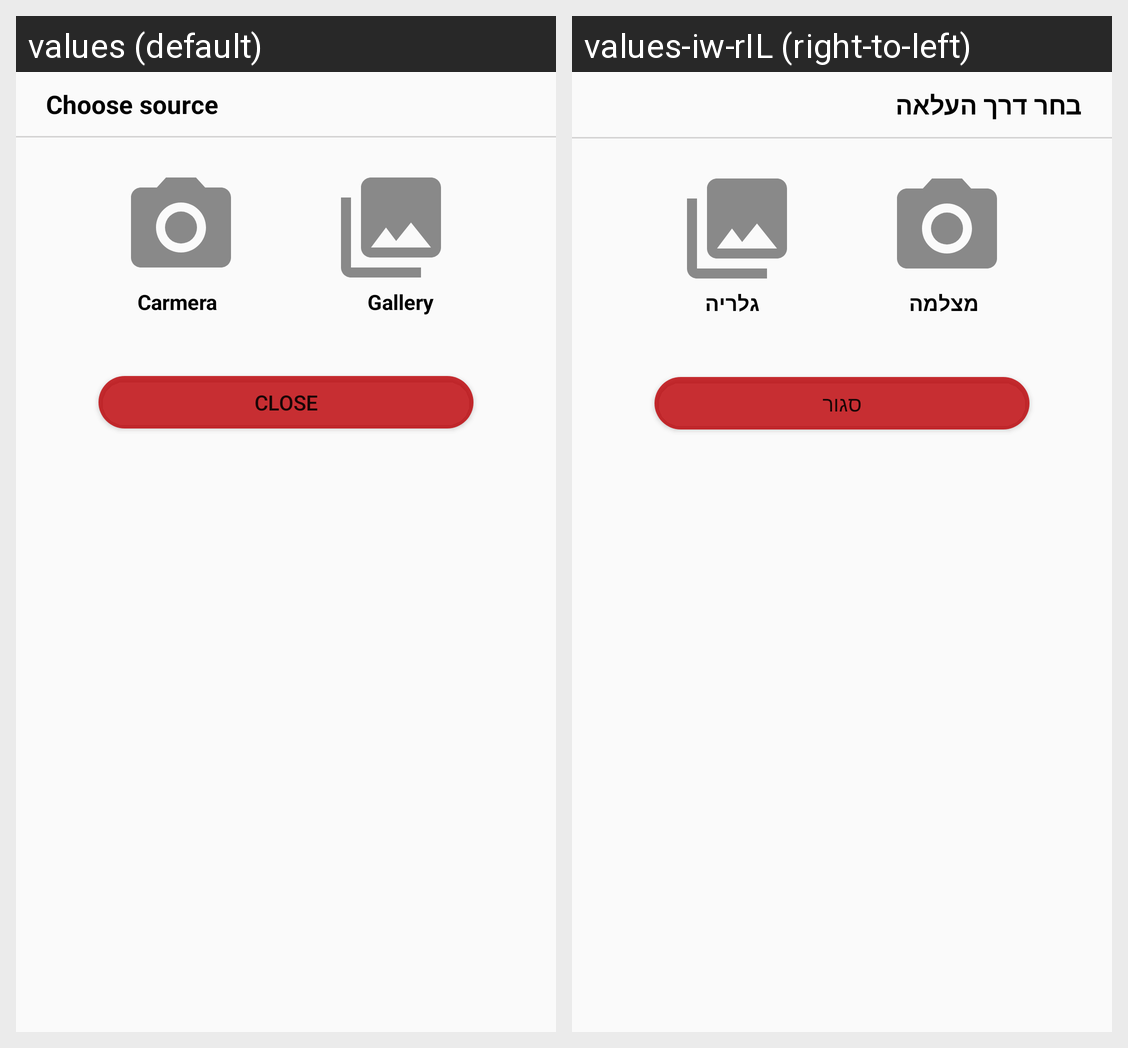

For this localized Android screen grid, give each drawn string resource with its value in every locale shown.
Android screen res/layout/fragment_image_source.xml rendered under 2 locales, left to right: values (default), values-iw-rIL (right-to-left). Device: Nexus 5 (rendered at 1080×1920; each locale shown at half size, 540×960, under a caption strip naming it); theme Theme.Fightness.
Strings drawn on this screen, with the default value and each locale's value (text and hints the layout hard-codes, and strings that could not be matched under every locale, appear in the picture but are not listed):

source
  values: Choose source
  values-iw-rIL: בחר דרך העלאה

camera
  values: Carmera
  values-iw-rIL: מצלמה

gallery
  values: Gallery
  values-iw-rIL: גלריה

close
  values: close
  values-iw-rIL: סגור
